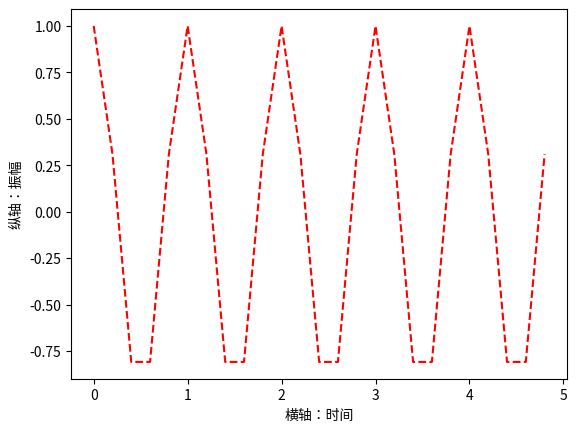

Here is the Python script that generated this plot:
import matplotlib.pyplot as plt
import numpy as np

a = np.arange(0.0, 5.0, 0.2)

plt.xlabel(u'横轴：时间')
plt.ylabel(u'纵轴：振幅')
plt.plot(a, np.cos(2 * np.pi * a), 'r--')
plt.show()
